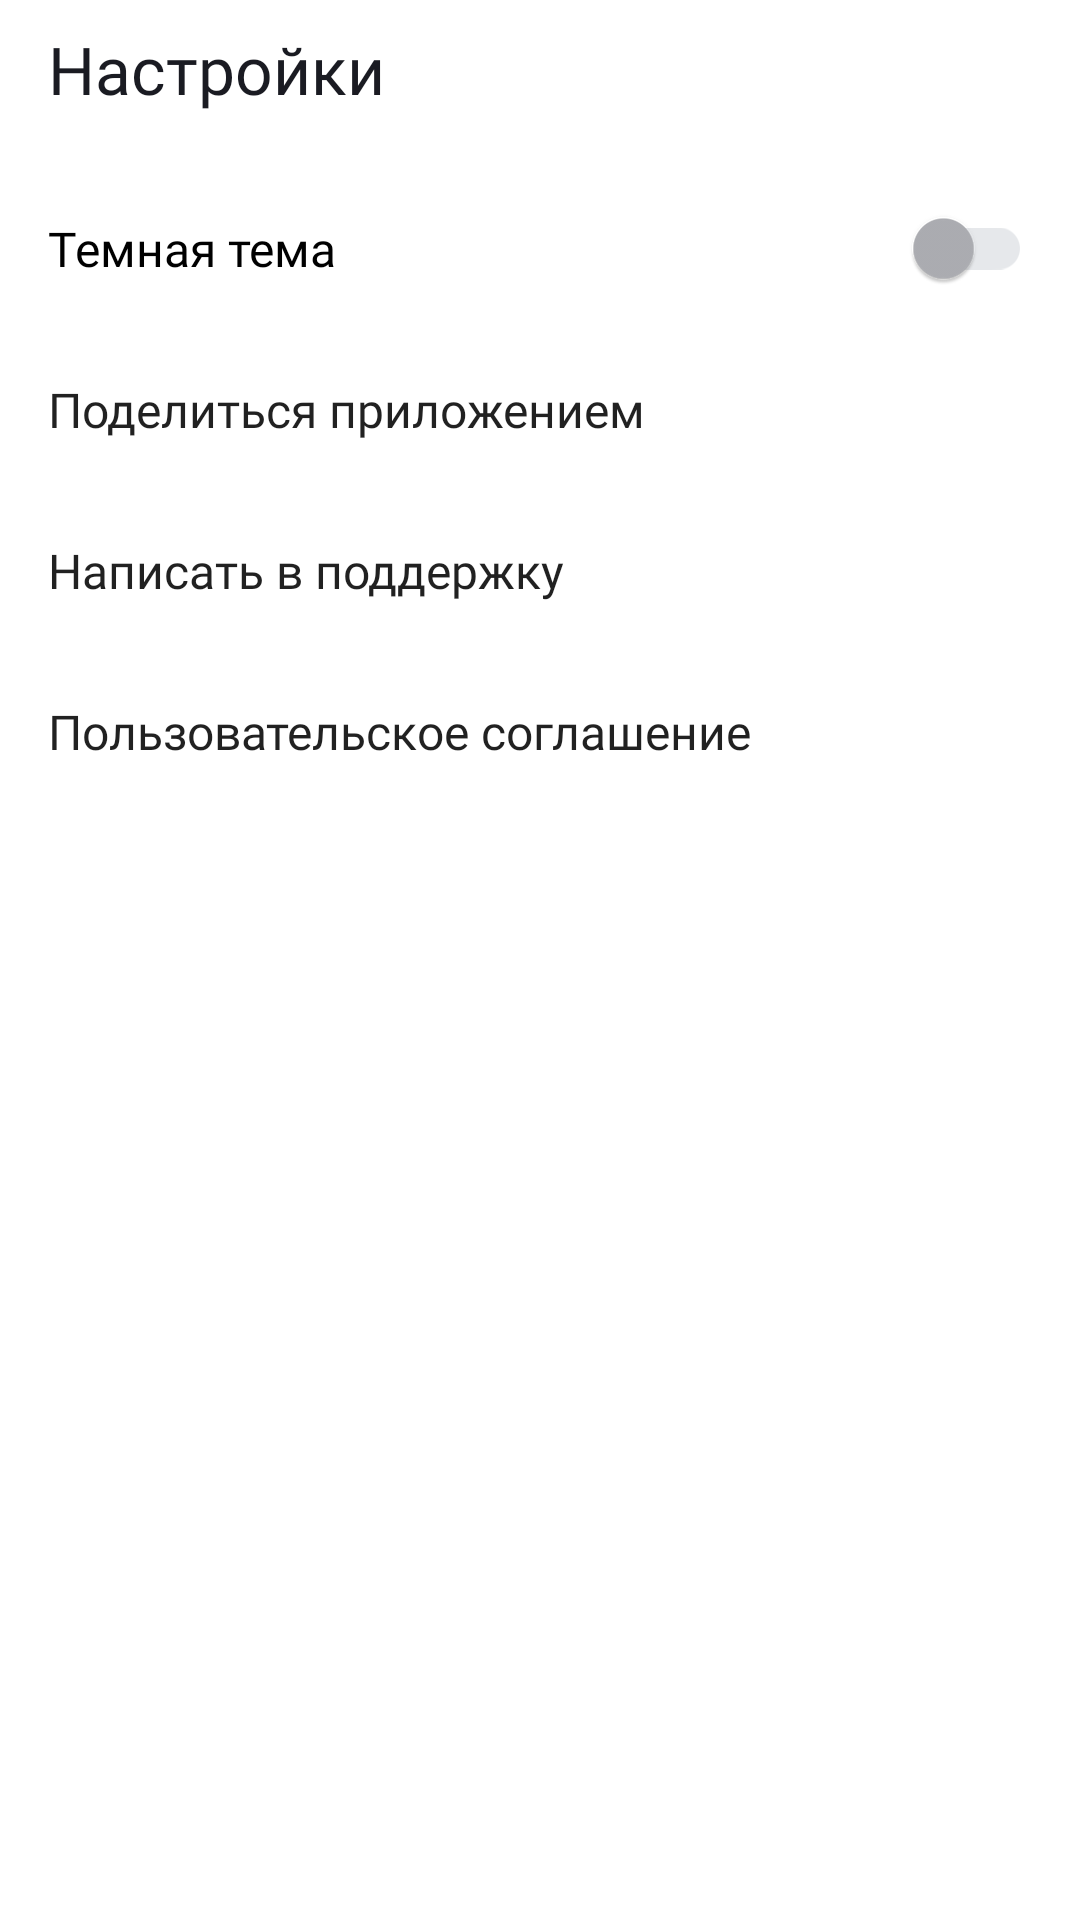

Layout XML and referenced resources for this Android screen:
<!-- AndroidManifest.xml: application theme Theme.MaterialComponents.DayNight.NoActionBar -->
<!-- res/layout/fragment_settings.xml -->
<?xml version="1.0" encoding="utf-8"?>
<LinearLayout xmlns:android="http://schemas.android.com/apk/res/android"
    xmlns:app="http://schemas.android.com/apk/res-auto"
    xmlns:tools="http://schemas.android.com/tools"
    style="@style/additional_screen"
    android:id="@id/settingsFragment"
    android:layout_width="match_parent"
    android:layout_height="match_parent"
    android:orientation="vertical"
    tools:context=".settings.ui.fragment.SettingsFragment">

    <androidx.appcompat.widget.Toolbar
        android:id="@+id/toolBarSetting"
        style="@style/Theme.PlaylistMaker"
        android:layout_width="match_parent"
        android:layout_height="wrap_content"
        android:minHeight="?attr/actionBarSize"
        android:paddingBottom="10dp"
        android:text="@string/setting_button"
        app:titleTextAppearance="@style/Toolbar.SubPage">

        <TextView
            style="@style/toolbar"
            android:layout_width="match_parent"
            android:layout_height="match_parent"
            android:text="@string/setting_button" />
    </androidx.appcompat.widget.Toolbar>

    <com.google.android.material.switchmaterial.SwitchMaterial
        android:id="@+id/switch_mode"
        style="@style/item_setting"
        android:layout_width="match_parent"
        android:layout_height="wrap_content"
        android:layout_gravity="start"
        android:paddingHorizontal="@dimen/padding_setting_start_end"
        android:paddingVertical="@dimen/padding_setting_start_end"
        android:text="@string/black_theme"
        app:thumbTint="@color/switch_thumb_selector"
        app:trackTint="@color/switch_track_selector"
        />

    <TextView
        android:id="@+id/sharing_app"
        style="@style/item_setting"
        android:layout_width="match_parent"
        android:layout_height="wrap_content"
        android:clickable="true"
        android:focusable="true"
        android:paddingHorizontal="@dimen/padding_setting_start_end"
        android:paddingVertical="@dimen/padding_setting_start_end"
        android:gravity="center_vertical"
        android:text="@string/provide_app"
        app:drawableEndCompat="@drawable/share" />

    <TextView
        android:id="@+id/message_support"
        style="@style/item_setting"
        android:layout_width="match_parent"
        android:layout_height="wrap_content"
        android:paddingHorizontal="@dimen/padding_setting_start_end"
        android:paddingVertical="@dimen/padding_setting_start_end"
        android:gravity="center_vertical"
        android:text="@string/send_support"
        app:drawableEndCompat="@drawable/support" />

    <TextView
        android:id="@+id/terms_user"
        style="@style/item_setting"
        android:layout_width="match_parent"
        android:layout_height="wrap_content"
        android:paddingHorizontal="@dimen/padding_setting_start_end"
        android:paddingVertical="@dimen/padding_setting_start_end"
        android:gravity="center_vertical"
        android:text="@string/user_term"
        app:drawableEndCompat="@drawable/arrow" />

</LinearLayout>
<!-- resources referenced by this layout -->
<resources>
  <dimen name="padding_setting_start_end">16dp</dimen>
  <string name="black_theme">Темная тема</string>
  <string name="provide_app">Поделиться приложением</string>
  <string name="send_support">Написать в поддержку</string>
  <string name="setting_button">Настройки</string>
  <string name="user_term">Пользовательское соглашение</string>
  <style name="Theme.PlaylistMaker" parent="Theme.MaterialComponents.DayNight.DarkActionBar">
          
          <item name="colorPrimary">@color/purple_500</item>
          <item name="colorPrimaryVariant">@color/purple_700</item>
          <item name="colorOnPrimary">@color/black</item>
          
          <item name="colorSecondary">@color/teal_200</item>
          <item name="colorSecondaryVariant">@color/teal_700</item>
          <item name="colorOnSecondary">@color/black</item>
          
          <item name="android:statusBarColor">?attr/colorPrimaryVariant</item>
          
          <item name="android:textColor">@color/black</item>
          <item name="colorControlNormal">@color/black</item>
  
      </style>
  <style name="Toolbar.SubPage" parent="TextAppearance.Widget.AppCompat.Toolbar.Title">
          <item name="android:textSize">22sp</item>
          <item name="android:textColor">@color/black</item>
      </style>
  <style name="additional_screen" parent="Theme.AppCompat.DayNight.NoActionBar">
          <item name="android:background">@color/white</item>
      </style>
  <style name="item_setting" parent="Theme.AppCompat.DayNight.NoActionBar">
          <item name="android:textSize">@dimen/text_item_setting_size</item>
          <item name="drawableTint">@color/setting_icon_color</item>
          <item name="backgroundTint">@color/white</item>
          <item name="fontFamily">@font/ys_display_regular</item>
      </style>
  <style name="toolbar">
          <item name="android:fontFamily">@font/ys_display_medium</item>
          <item name="android:textSize">22sp</item>
          <item name="android:textColor">@color/text_color</item>
      </style>
  <color name="purple_500">#FF6200EE</color>
  <color name="purple_700">#FF3700B3</color>
  <color name="black">#FF000000</color>
  <color name="teal_200">#FF03DAC5</color>
  <color name="teal_700">#FF018786</color>
  <color name="white">#FFFFFFFF</color>
  <dimen name="text_item_setting_size">16sp</dimen>
  <color name="setting_icon_color">#AEAFB4</color>
  <color name="text_color">#1A1B22</color>
</resources>
